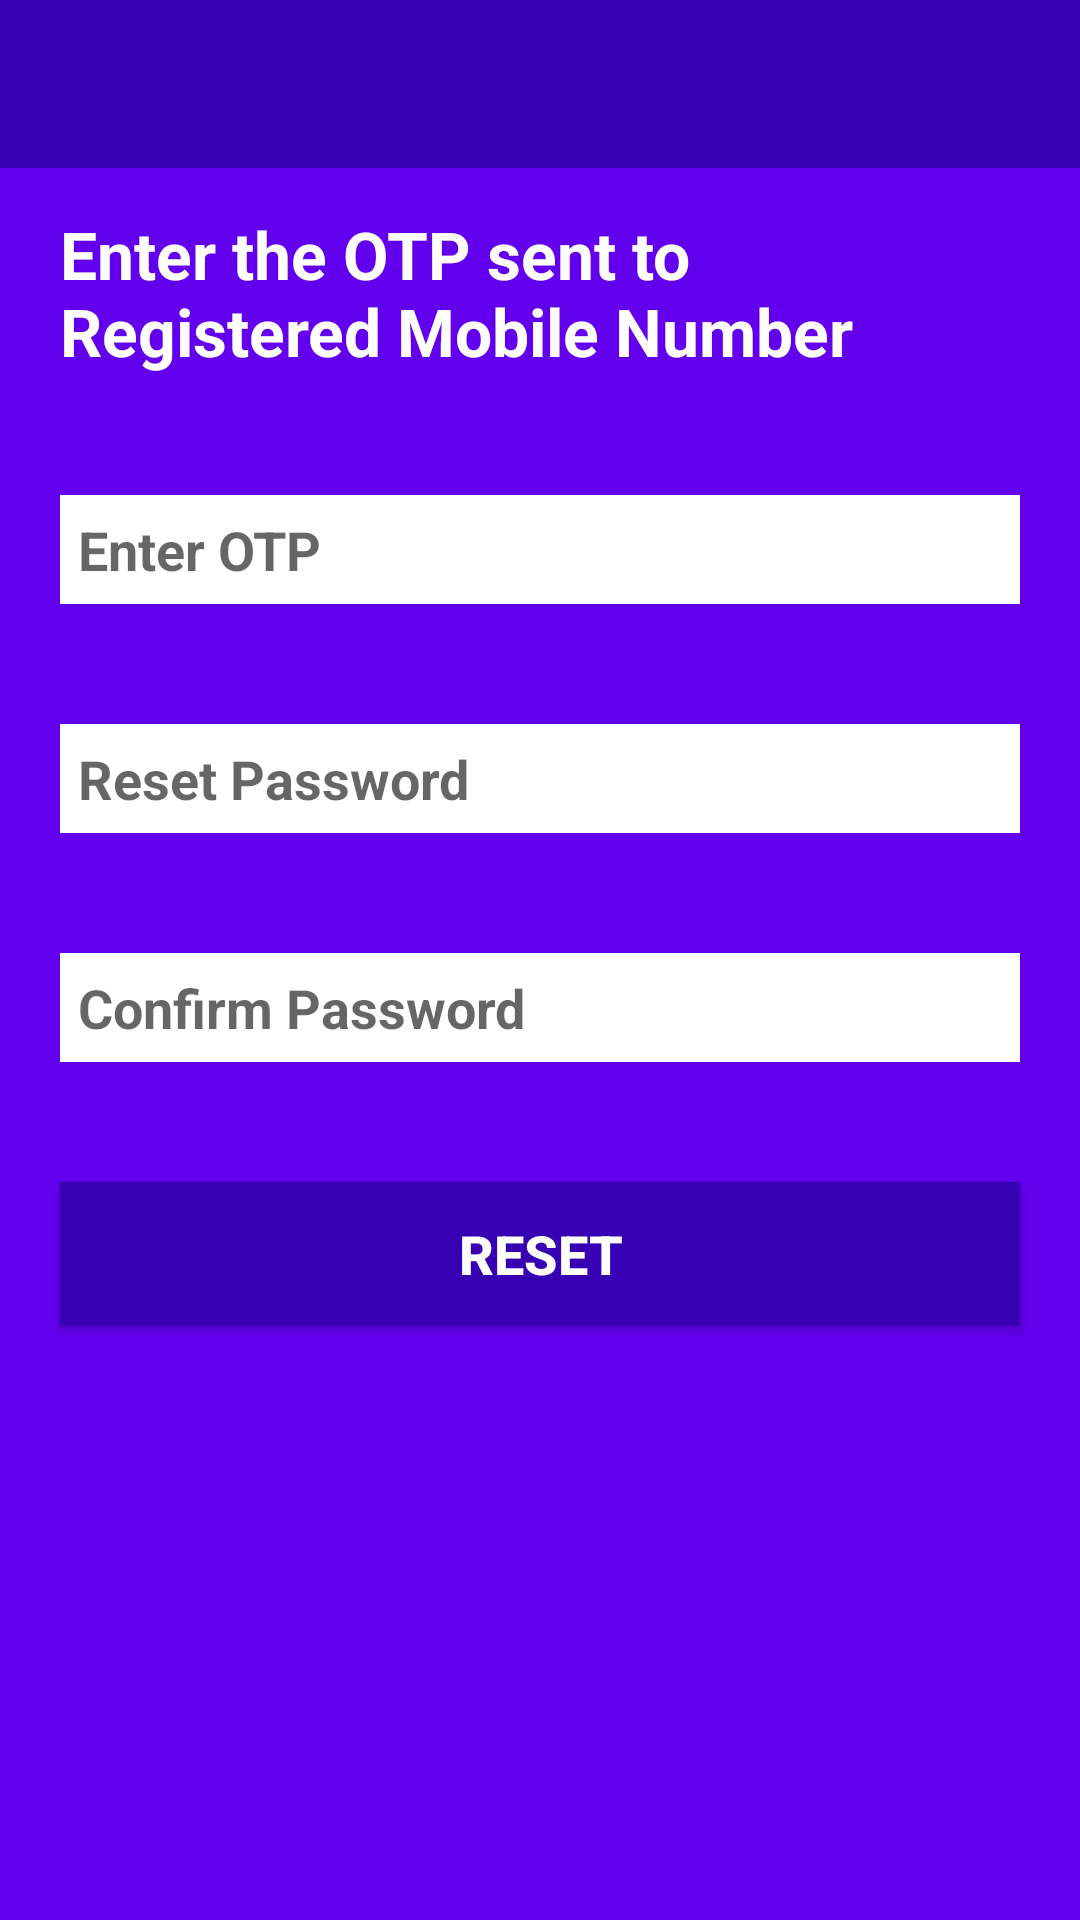

Produce the Android XML layout that renders to this screen, including the resource entries it uses.
<!-- AndroidManifest.xml: application theme AppTheme -->
<!-- res/layout/activity_verification.xml -->
<?xml version="1.0" encoding="utf-8"?>
<RelativeLayout xmlns:android="http://schemas.android.com/apk/res/android"
    xmlns:app="http://schemas.android.com/apk/res-auto"
    xmlns:tools="http://schemas.android.com/tools"
    android:layout_width="match_parent"
    android:layout_height="match_parent"
    android:background="@color/colorPrimary"
    tools:context=".activity.VerificationActivity">

    <com.google.android.material.appbar.AppBarLayout
        android:layout_width="match_parent"
        android:layout_height="wrap_content"
        android:theme="@style/ThemeOverlay.AppCompat.Dark" >

        <androidx.appcompat.widget.Toolbar
            android:id="@+id/toolBarV"
            android:layout_width="match_parent"
            android:layout_height="wrap_content"
            android:elevation="0dp"
            android:background="@color/colorPrimaryDark"
            android:minHeight="?attr/actionBarSize"
            app:layout_scrollFlags="scroll|enterAlways" />
    </com.google.android.material.appbar.AppBarLayout>

    <TextView
        android:id="@+id/imgLogo"
        android:layout_width="match_parent"
        android:layout_height="wrap_content"
        android:layout_marginTop="70dp"
        android:layout_marginRight="20dp"
        android:layout_marginLeft="20dp"
        android:layout_marginBottom="20dp"
        android:text="@string/enter_the_otp_sent"
        android:textColor="#fff"
        android:textSize="22sp"
        android:textStyle="bold" />

    <EditText
        android:id="@+id/etOtp"
        android:layout_width="match_parent"
        android:layout_height="wrap_content"
        android:layout_below="@+id/imgLogo"
        android:layout_margin="20dp"
        android:background="#fff"
        android:hint="@string/enter_otp"
        android:maxLength="10"
        android:maxLines="1"
        android:padding="6dp"
        android:textColor="#000"
        android:textSize="18sp"
        android:textStyle="bold" />

    <EditText
        android:id="@+id/etPasswordV"
        android:layout_width="match_parent"
        android:layout_height="wrap_content"
        android:layout_below="@+id/etOtp"
        android:layout_margin="20dp"
        android:background="#fff"
        android:hint="@string/reset_password"
        android:maxLength="10"
        android:maxLines="1"
        android:padding="6dp"
        android:textColor="#000"
        android:textSize="18sp"
        android:textStyle="bold" />

    <EditText
        android:id="@+id/etConfirmPasswordV"
        android:layout_width="match_parent"
        android:layout_height="wrap_content"
        android:layout_below="@+id/etPasswordV"
        android:layout_margin="20dp"
        android:background="#fff"
        android:hint="@string/confirm_password"
        android:maxLength="10"
        android:maxLines="1"
        android:padding="6dp"
        android:textColor="#000"
        android:textSize="18sp"
        android:textStyle="bold" />

    <Button
        android:id="@+id/btnReset"
        android:layout_width="match_parent"
        android:layout_height="wrap_content"
        android:layout_below="@+id/etConfirmPasswordV"
        android:layout_margin="20dp"
        android:background="@color/colorPrimaryDark"
        android:text="@string/reset"
        android:textAlignment="center"
        android:textColor="#fff"
        android:textSize="18sp"
        android:textStyle="bold" />

</RelativeLayout>
<!-- resources referenced by this layout -->
<resources>
  <color name="colorPrimary">#6200EE</color>
  <color name="colorPrimaryDark">#3700B3</color>
  <string name="confirm_password">Confirm Password</string>
  <string name="enter_otp">Enter OTP</string>
  <string name="enter_the_otp_sent">Enter the OTP sent to Registered Mobile Number</string>
  <string name="reset">Reset</string>
  <string name="reset_password">Reset Password</string>
  <style name="AppTheme" parent="Theme.AppCompat.Light.NoActionBar">
          
          <item name="colorPrimary">@color/colorPrimary</item>
          <item name="colorPrimaryDark">@color/colorPrimaryDark</item>
          <item name="colorAccent">@color/colorAccent</item>
      </style>
  <color name="colorAccent">#03DAC5</color>
</resources>
